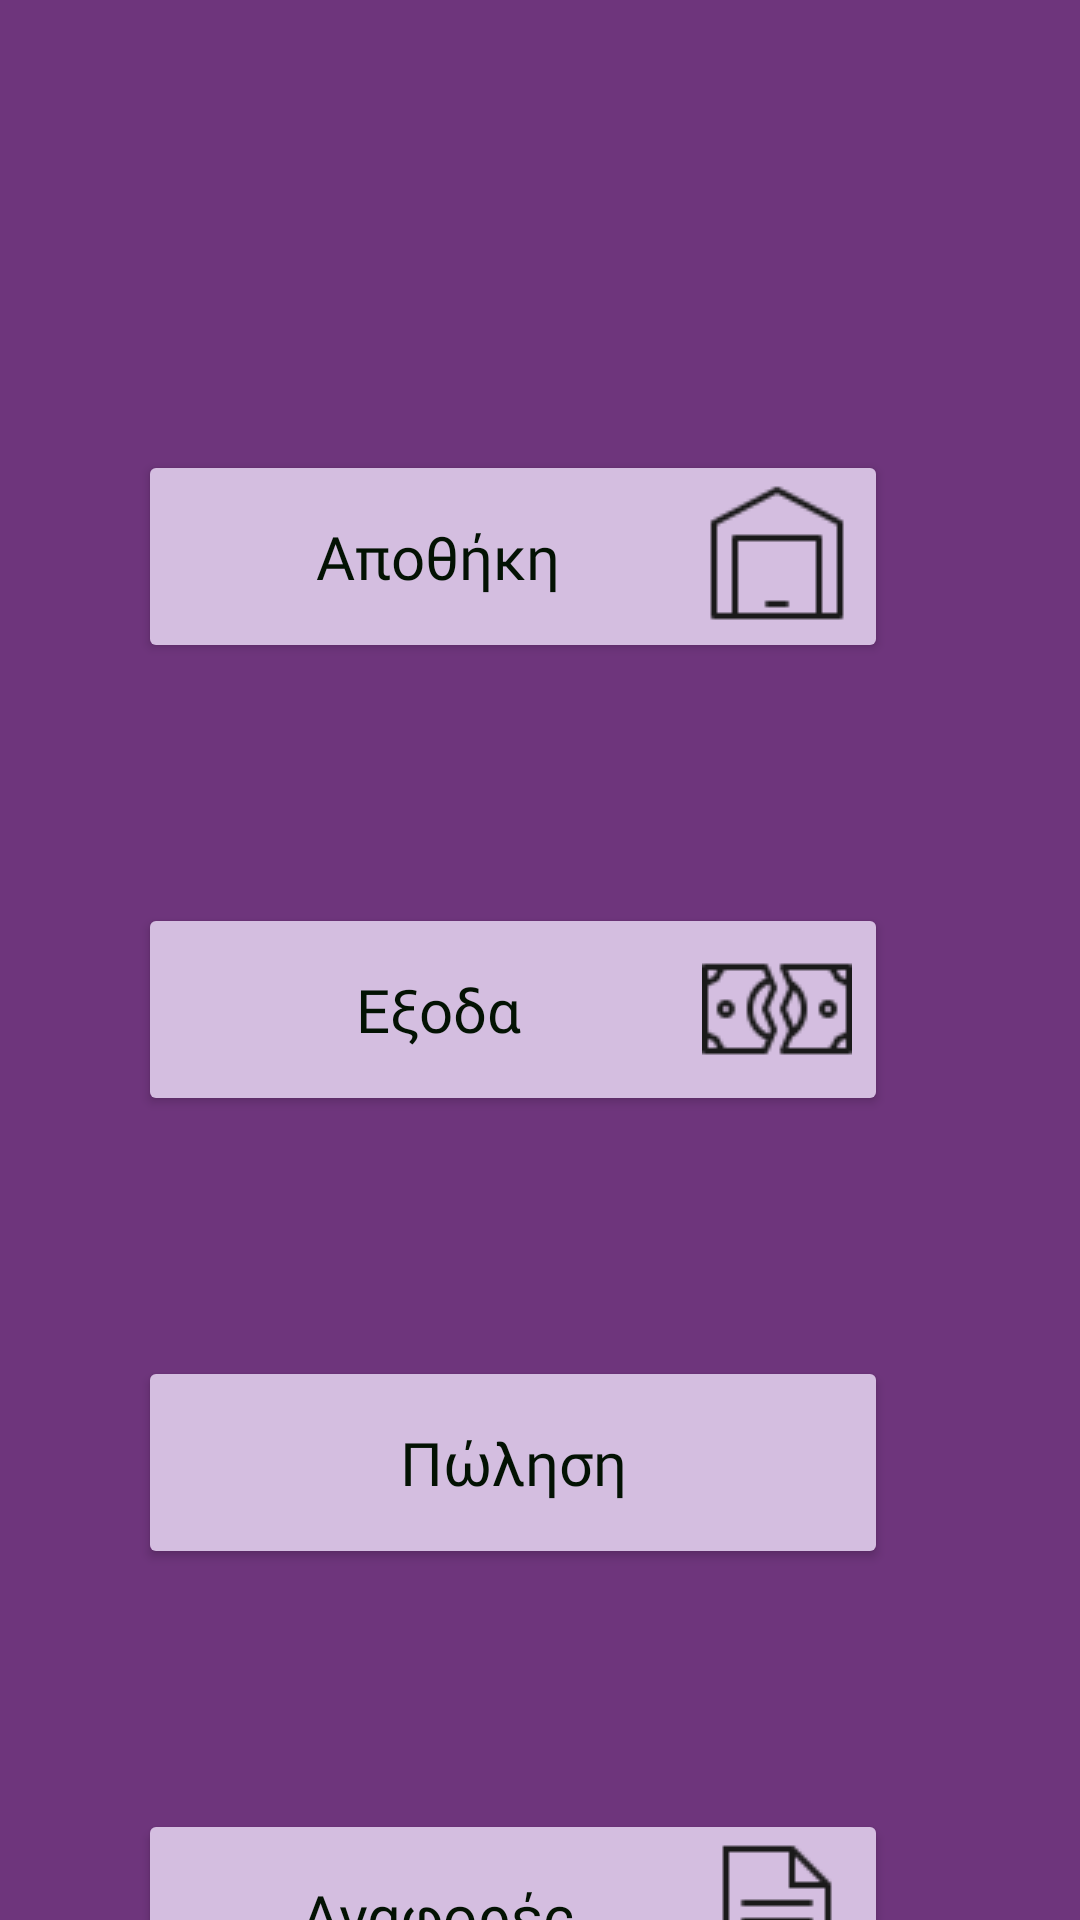

Produce the Android XML layout that renders to this screen, including the resource entries it uses.
<!-- AndroidManifest.xml: application theme Theme.PROJECTERP -->
<!-- res/layout/activity_main.xml -->
<?xml version="1.0" encoding="utf-8"?>
<androidx.constraintlayout.widget.ConstraintLayout xmlns:android="http://schemas.android.com/apk/res/android"
    xmlns:app="http://schemas.android.com/apk/res-auto"
    xmlns:tools="http://schemas.android.com/tools"
    android:id="@+id/warehouse"
    android:layout_width="match_parent"
    android:layout_height="match_parent"
    android:background="#6E357C"
    android:textAlignment="textEnd"
    tools:actionBarNavMode="list">

    <Button
        android:id="@+id/button_warehouse"
        android:layout_width="250dp"
        android:layout_height="71dp"
        android:layout_marginStart="100dp"
        android:layout_marginTop="150dp"
        android:layout_marginEnd="100dp"
        android:backgroundTint="#D4BEE0"
        android:drawableEnd="@drawable/warehouse_50"
        android:fontFamily="@font/adlam_display"
        android:onClick="startWarehouseActivity"
        android:text="Αποθήκη"
        android:textAppearance="@style/TextAppearance.AppCompat.Body2"
        android:textColor="#031203"
        android:textSize="20sp"
        app:layout_constraintEnd_toEndOf="parent"
        app:layout_constraintHorizontal_bias="0.6"
        app:layout_constraintStart_toStartOf="parent"
        app:layout_constraintTop_toTopOf="parent" />

    <Button
        android:id="@+id/button_expenses"
        android:layout_width="250dp"
        android:layout_height="71dp"
        android:layout_marginStart="100dp"
        android:layout_marginTop="80dp"
        android:layout_marginEnd="100dp"
        android:backgroundTint="#D4BEE0"
        android:drawableEnd="@drawable/expense_50"
        android:fontFamily="@font/adlam_display"
        android:onClick="startExpensesActivity"
        android:text="Εξοδα"
        android:textAppearance="@style/TextAppearance.AppCompat.Body2"
        android:textColor="#031203"
        android:textSize="20sp"
        app:layout_constraintEnd_toEndOf="parent"
        app:layout_constraintHorizontal_bias="0.6"
        app:layout_constraintStart_toStartOf="parent"
        app:layout_constraintTop_toBottomOf="@+id/button_warehouse" />

    <Button
        android:id="@+id/button_sale"
        android:layout_width="250dp"
        android:layout_height="71dp"
        android:layout_marginStart="100dp"
        android:layout_marginTop="80dp"
        android:layout_marginEnd="100dp"
        android:backgroundTint="#D4BEE0"
        android:drawableEnd="@drawable/purchase_50"
        android:fontFamily="@font/adlam_display"
        android:onClick="startSalesActivity"
        android:text="Πώληση"
        android:textAppearance="@style/TextAppearance.AppCompat.Body2"
        android:textColor="#031203"
        android:textSize="20sp"
        app:layout_constraintEnd_toEndOf="parent"
        app:layout_constraintHorizontal_bias="0.6"
        app:layout_constraintStart_toStartOf="parent"
        app:layout_constraintTop_toBottomOf="@+id/button_expenses" />

    <Button
        android:id="@+id/button_reports"
        android:layout_width="250dp"
        android:layout_height="71dp"
        android:layout_marginStart="100dp"
        android:layout_marginTop="80dp"
        android:layout_marginEnd="100dp"
        android:backgroundTint="#D4BEE0"
        android:drawableEnd="@drawable/report_50"
        android:fontFamily="@font/adlam_display"
        android:onClick="startReportsActivity"
        android:text="Αναφορές"
        android:textAppearance="@style/TextAppearance.AppCompat.Body2"
        android:textColor="#031203"
        android:textSize="20sp"
        app:layout_constraintEnd_toEndOf="parent"
        app:layout_constraintHorizontal_bias="0.6"
        app:layout_constraintStart_toStartOf="parent"
        app:layout_constraintTop_toBottomOf="@+id/button_sale" />

</androidx.constraintlayout.widget.ConstraintLayout>
<!-- resources referenced by this layout -->
<resources>
  <!-- drawable expense_50: png bitmap (drawable, 916 bytes) -->
  <!-- drawable report_50: png bitmap (drawable, 606 bytes) -->
  <!-- drawable warehouse_50: png bitmap (drawable, 516 bytes) -->
  <style name="Theme.PROJECTERP" parent="Theme.MaterialComponents.DayNight.DarkActionBar">
          
          <item name="colorPrimary">@color/purple_500</item>
          <item name="colorPrimaryVariant">@color/purple_700</item>
          <item name="colorOnPrimary">@color/white</item>
          
          <item name="colorSecondary">@color/teal_200</item>
          <item name="colorSecondaryVariant">@color/teal_700</item>
          <item name="colorOnSecondary">@color/black</item>
          
          <item name="android:statusBarColor">?attr/colorPrimaryVariant</item>
          
      </style>
  <!-- not gathered from this repository: default colours our renderer supplied (Android Studio template values) -->
  <color name="purple_500">#FF6200EE</color>
  <color name="purple_700">#FF3700B3</color>
  <color name="teal_200">#FF03DAC5</color>
  <color name="teal_700">#FF018786</color>
  <color name="black">#FF000000</color>
  <color name="white">#FFFFFFFF</color>
</resources>
